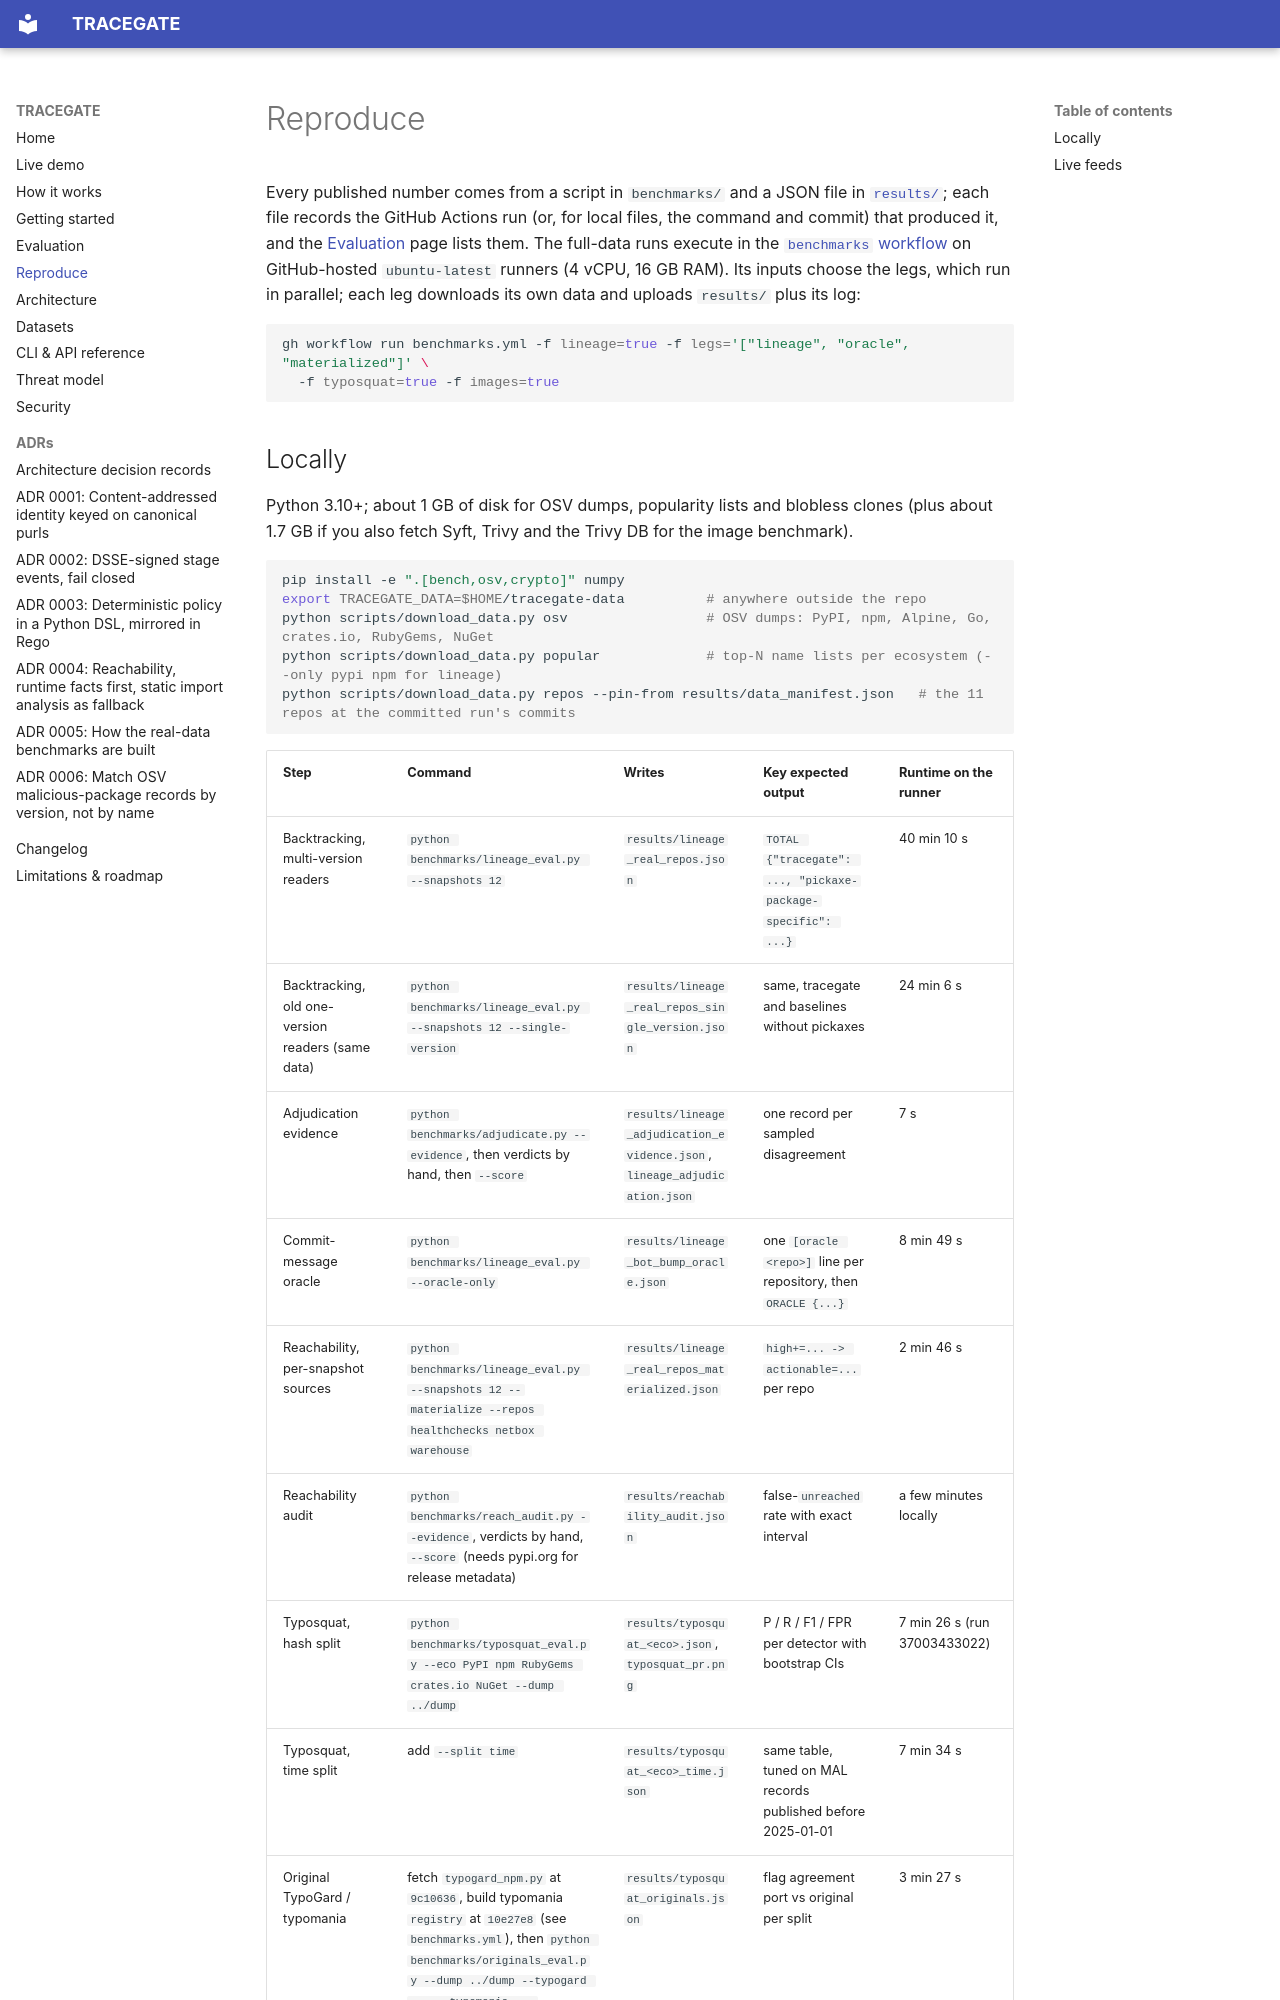

repository: rakshit-737/tracegate · page: reproduce/index.html · generator: mkdocs

# Reproduce

Every published number comes from a script in `benchmarks/` and a JSON file in
[`results/`](https://github.com/rakshit-737/tracegate-cicd-security-gate/tree/main/results); each file records the
GitHub Actions run (or, for local files, the command and commit) that produced it, and the
[Evaluation](evaluation.md) page lists them. The full-data runs execute in the
[`benchmarks` workflow](https://github.com/rakshit-737/tracegate-cicd-security-gate/actions/workflows/benchmarks.yml)
on GitHub-hosted `ubuntu-latest` runners (4 vCPU, 16 GB RAM). Its inputs choose the legs, which
run in parallel; each leg downloads its own data and uploads `results/` plus its log:

```bash
gh workflow run benchmarks.yml -f lineage=true -f legs='["lineage", "oracle", "materialized"]' \
  -f typosquat=true -f images=true
```
